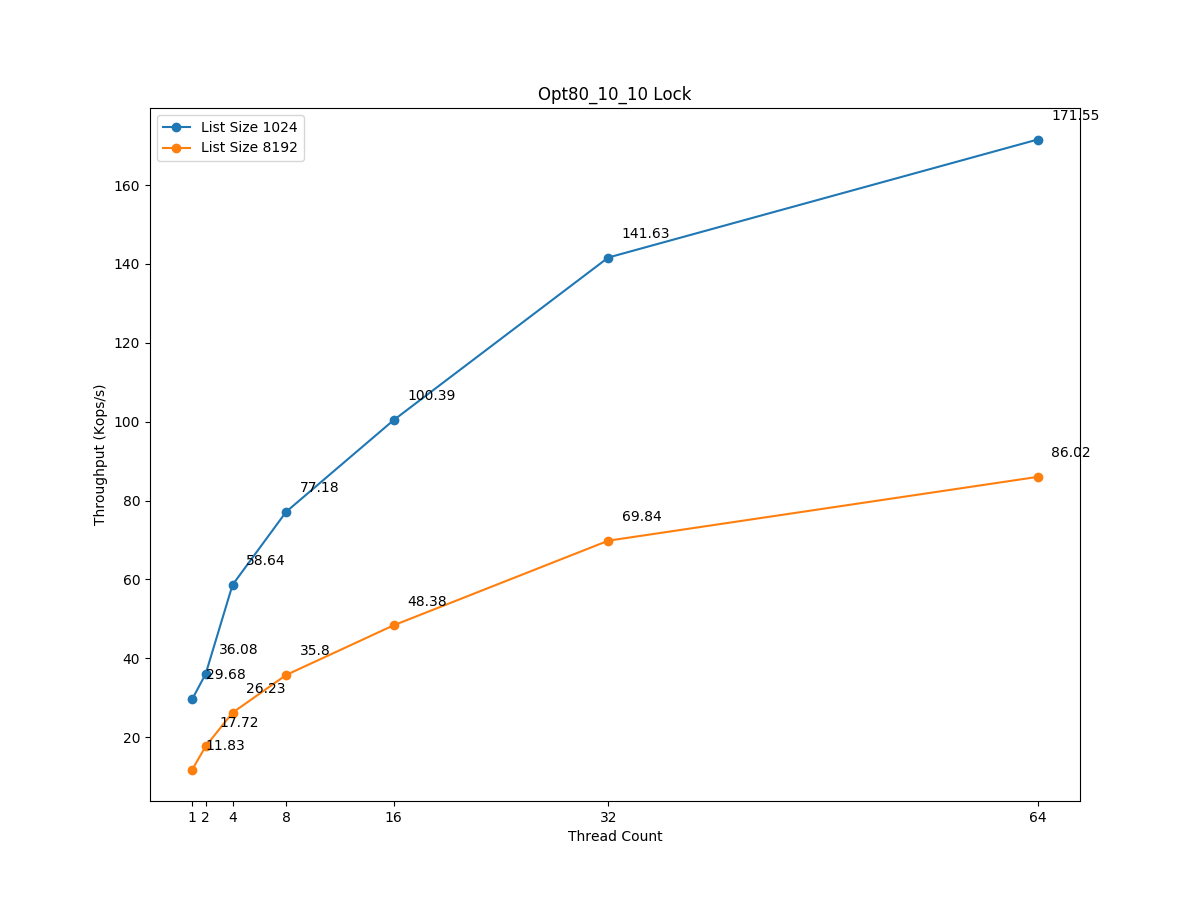

Values plotted in this chart, from the file beside it:
Nthreads, Throughput(Kops/sec), List_size, Workload, Runtime(sec)
1, 29.68, 1024, (80/10/10), 10
1, 11.83, 8192, (80/10/10), 10
2, 36.08, 1024, (80/10/10), 10
2, 17.72, 8192, (80/10/10), 10
4, 58.64, 1024, (80/10/10), 10
4, 26.23, 8192, (80/10/10), 10
8, 77.18, 1024, (80/10/10), 10
8, 35.80, 8192, (80/10/10), 10
16, 100.4, 1024, (80/10/10), 10
16, 48.38, 8192, (80/10/10), 10
32, 141.6, 1024, (80/10/10), 10
32, 69.84, 8192, (80/10/10), 10
64, 171.6, 1024, (80/10/10), 10
64, 86.02, 8192, (80/10/10), 10
